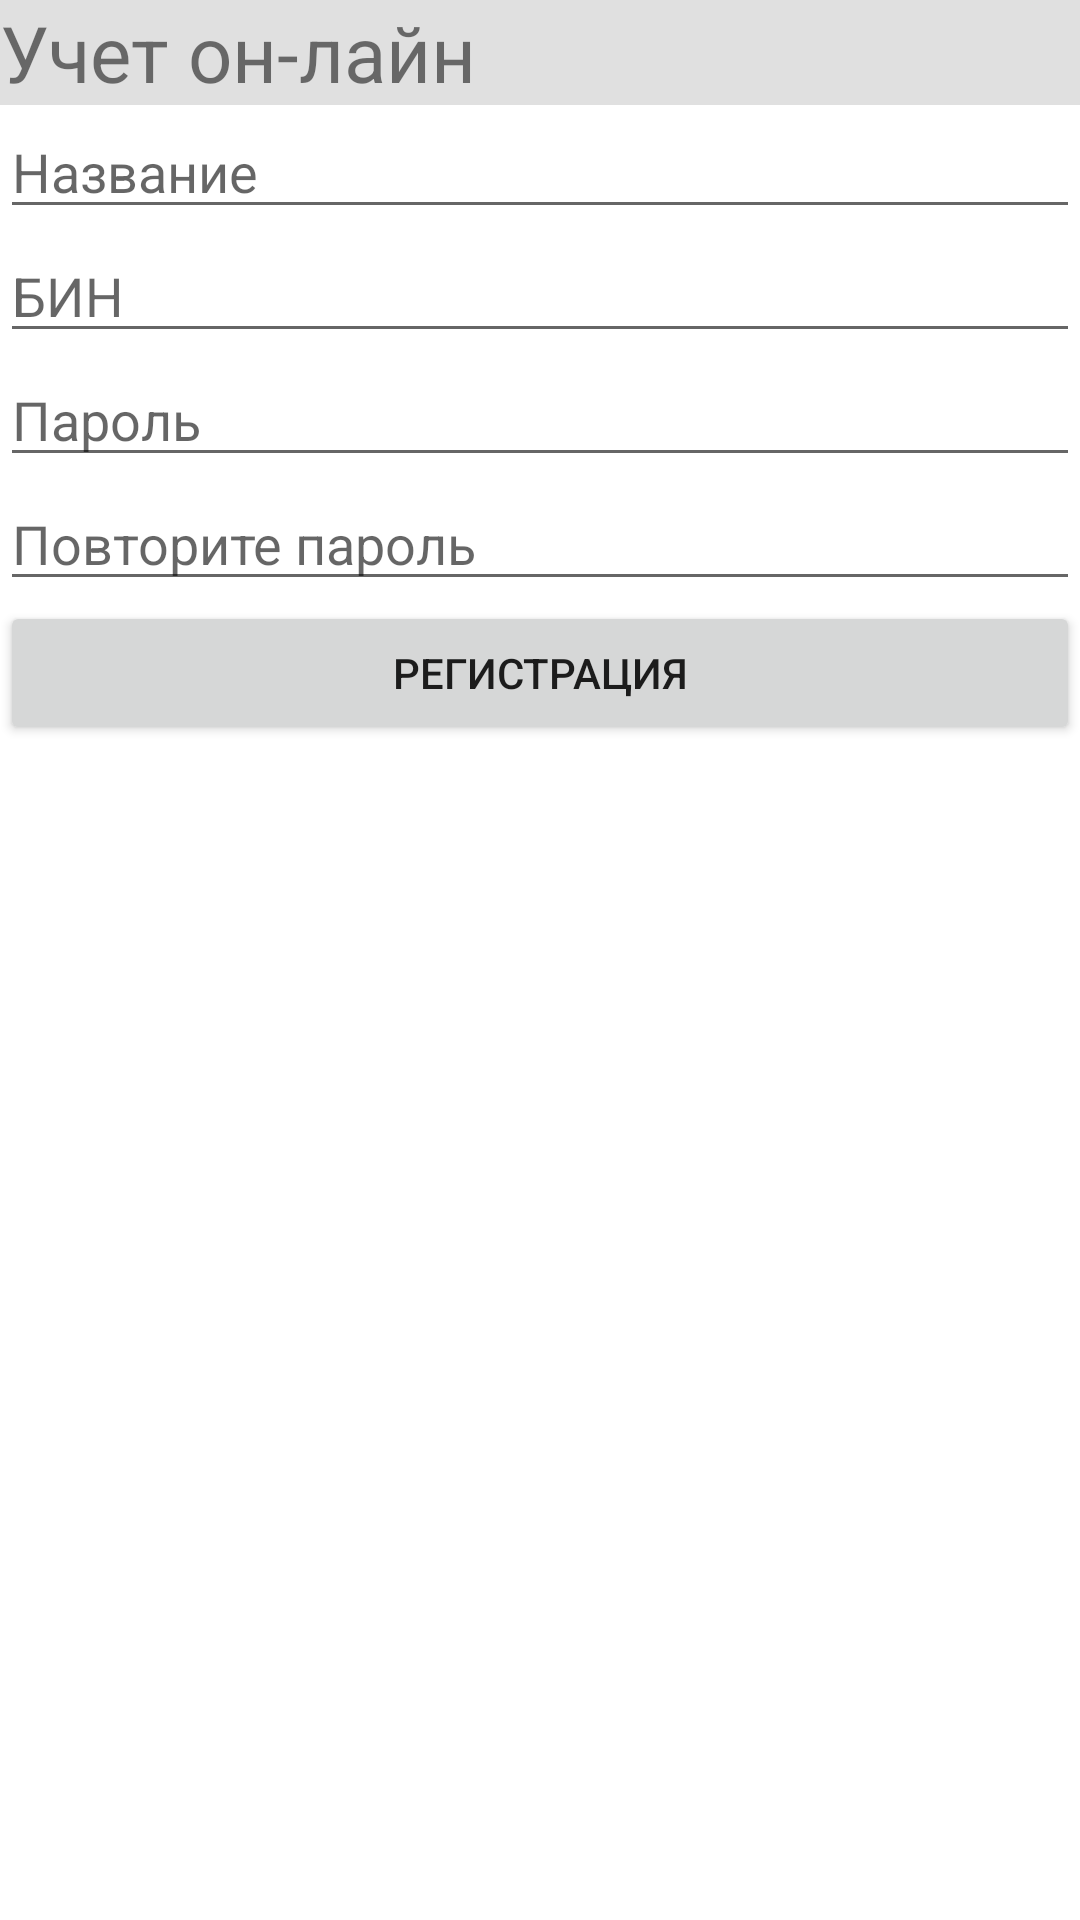

Write the Android layout XML for this screen, with the resource values it uses.
<!-- AndroidManifest.xml: application theme Theme.ShopUchetOnline -->
<!-- res/layout/activity_reg.xml -->
<?xml version="1.0" encoding="utf-8"?>
<LinearLayout xmlns:android="http://schemas.android.com/apk/res/android"
    android:layout_width="match_parent"
    android:layout_height="match_parent"
    android:orientation="vertical" >
    <TextView
        android:layout_width="match_parent"
        android:layout_height="wrap_content"
        android:text="Учет он-лайн"
        android:background="#e0e0e0"
        android:textSize="26sp" />
    <EditText
        android:id="@+id/name"
        android:layout_width="match_parent"
        android:layout_height="wrap_content"
        android:hint="Название"

        />
    <EditText
        android:id="@+id/bin"
        android:layout_width="match_parent"
        android:layout_height="wrap_content"
        android:hint="БИН"/>

    <EditText
        android:id="@+id/password1"
        android:layout_width="match_parent"
        android:layout_height="wrap_content"
        android:hint="Пароль"/>

    <EditText
        android:id="@+id/password2"
        android:layout_width="match_parent"
        android:layout_height="wrap_content"
        android:hint="Повторите пароль"/>

    <Button
        android:layout_width="match_parent"
        android:layout_height="wrap_content"
        android:text="Регистрация"
        android:onClick="reg"/>



</LinearLayout>
<!-- resources referenced by this layout -->
<resources>
  <style name="Theme.ShopUchetOnline" parent="Theme.MaterialComponents.DayNight.DarkActionBar">
          
          <item name="colorPrimary">@color/purple_500</item>
          <item name="colorPrimaryVariant">@color/purple_700</item>
          <item name="colorOnPrimary">@color/white</item>
          
          <item name="colorSecondary">@color/teal_200</item>
          <item name="colorSecondaryVariant">@color/teal_700</item>
          <item name="colorOnSecondary">@color/black</item>
          
          <item name="android:statusBarColor" tools:targetApi="l">?attr/colorPrimaryVariant</item>
          
      </style>
  <!-- not gathered from this repository: default colours our renderer supplied (Android Studio template values) -->
  <color name="purple_500">#FF6200EE</color>
  <color name="purple_700">#FF3700B3</color>
  <color name="teal_200">#FF03DAC5</color>
  <color name="teal_700">#FF018786</color>
  <color name="black">#FF000000</color>
  <color name="white">#FFFFFFFF</color>
</resources>
